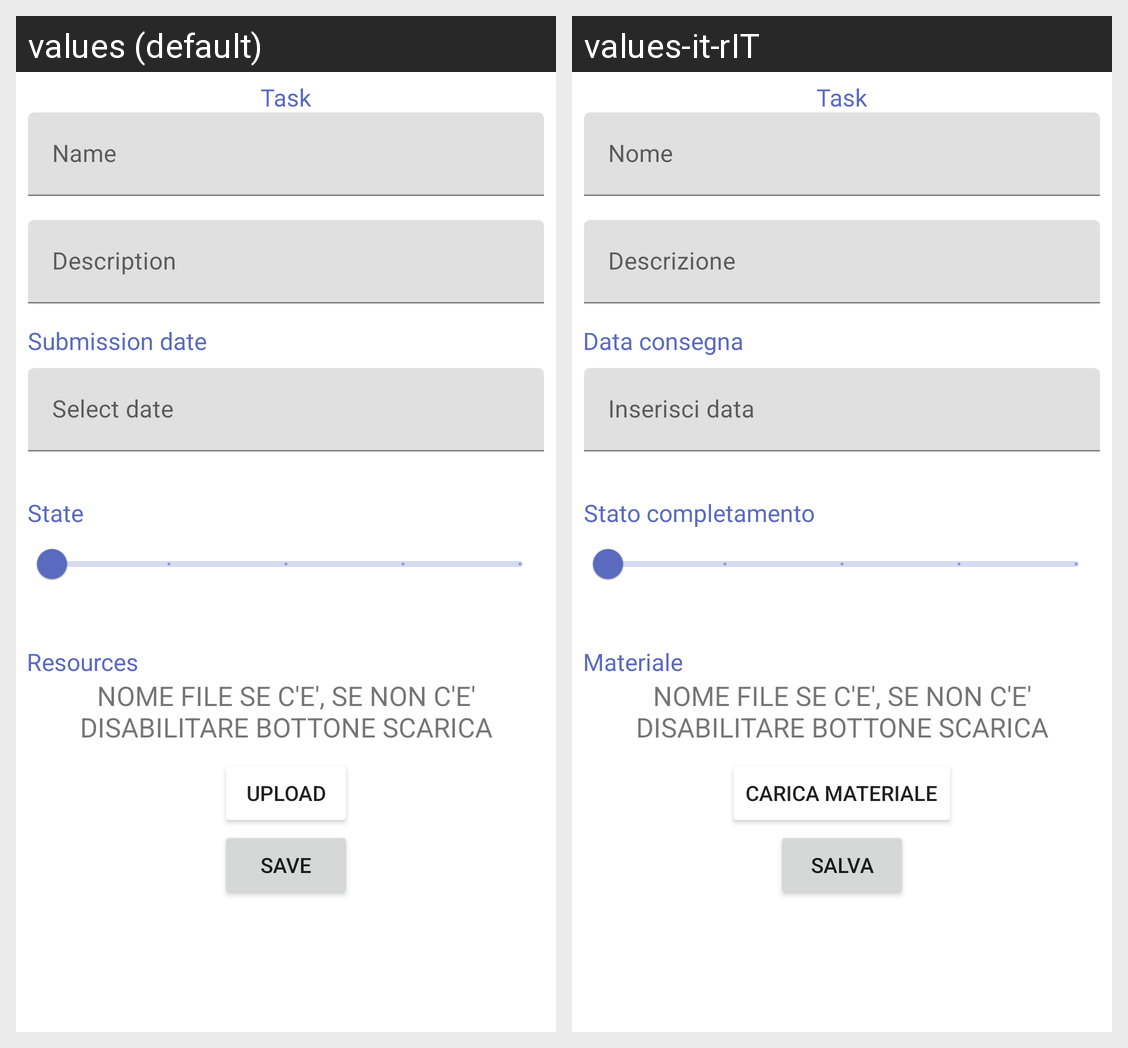

This grid shows one Android layout under two languages. Give, for every string resource on the screen, its name, the default text and each shown locale's text.
Android screen res/layout/fragment_crea_task.xml rendered under 2 locales, left to right: values (default), values-it-rIT. Device: Nexus 5 (rendered at 1080×1920; each locale shown at half size, 540×960, under a caption strip naming it); theme Theme.LaureApp.
Strings drawn on this screen, with the default value and each locale's value (text and hints the layout hard-codes, and strings that could not be matched under every locale, appear in the picture but are not listed):

nome
  values: Name
  values-it-rIT: Nome

descrizione
  values: Description
  values-it-rIT: Descrizione

seleziona_data
  values: Select date
  values-it-rIT: Inserisci data

scarica_materiale
  values: UPLOAD
  values-it-rIT: CARICA MATERIALE

salva
  values: Save
  values-it-rIT: Salva
